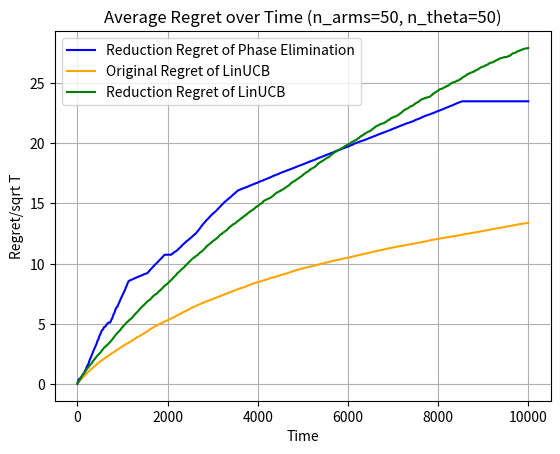

Generate this figure with matplotlib: (Note: this script raises an exception after producing the figure.)
import numpy as np
import math
import matplotlib.pyplot as plt

# initialization of settings:
n_arms = 50
n_theta = 50
n_features = 5
num_action_list = 200


class linBand():
    def __init__(self, action_set, T):
        self.n_features = action_set.shape[1]
        self.T = T
        # b: Matrix[n_features * n_features] to prevent singular matrix
        self.v = 0.001*np.eye(self.n_features)
        self.v_inv = np.linalg.inv(self.v)
        self.theta_hat = np.zeros(n_features)
        # b: Matrix [n_features * 1]
        self.b = np.zeros(self.n_features)
        self.X = action_set

    def UCB(self, x):
        '''
        UCB():
            @param:
            x: an action
            output: return the reward of the input action by Upper-confidence-bound method
        '''
        x_transpose = np.transpose(x)
        product = np.dot(x_transpose, self.theta_hat)
        sqrt_term = np.sqrt(np.dot(np.dot(x_transpose, self.v_inv), x))
        ucb = product + 4 * sqrt_term * math.log(self.T)
        return ucb

    def run(self, action_set=None):
        '''
        run():
            @param:
                action_set(optional): only the original algorithm  will provide action_set

            output: return the selected action by calling UCB() method
        '''
        if action_set is not None:
            self.X = action_set
        idx = np.argmax([self.UCB(x) for x in self.X])
        # x_t: the action chosen based on history
        self.x_t = self.X[idx]
        return self.x_t

    def feed_reward(self, r_t):
        '''
        feed_reward():
            @param: 
            r_t: reward for the current action 
            output: update v, b, and theta_hat; no return  
        '''
        self.v += np.outer(self.x_t, self.x_t)
        self.v_inv = np.linalg.inv(self.v)
        self.b += self.x_t * r_t
        self.theta_hat = np.linalg.lstsq(self.v, self.b, rcond=None)[0]

def update_v_pi(pi, A):
    v_pi = 0.001*np.eye(n_features)
    for i in range(len(A)):
        v_pi += np.outer(A[i], A[i]) * pi[i] 
    return v_pi
# input: A: action set
# output: return Pi
def g_optimal_design(A):
    pi = np.full(len(A), 1/len(A))
    v_pi = update_v_pi(pi, A) 
    while np.max([np.dot(np.dot(a.T, np.linalg.inv(v_pi)), a)for a in A]) > (1 + .01) * n_features:
        # find ak
        idx = np.argmax([np.dot(np.dot(a.T, np.linalg.inv(v_pi)), a)for a in A])
        a_k = A[idx]

        # find gamma_k 
        numerator= (1/n_features) * np.dot(np.dot(a_k.T, np.linalg.inv(v_pi)), a_k) - 1
        denominator = np.dot(np.dot(a_k.T, np.linalg.inv(v_pi)), a_k) - 1
        gamma_k = numerator / denominator

        # update pi
        pi *= (1-gamma_k)
        pi[idx] += gamma_k

        #update v_pi:
        v_pi = update_v_pi(pi, A) 
    return pi

class phase_elimination():
    def __init__(self, action_set, T, l= 1, epsilon_l=2**(-1)) -> None:
        self.A = action_set
        # keep track which action to play 
        self.cur_action_idx = 0
        # caculate T_l[], V_l, product_At_r_t
        pi = g_optimal_design(self.A)
        self.T_l = np.array([math.ceil(2 * n_features * pi[i] / (epsilon_l*epsilon_l) * math.log(n_theta * l*(l+1) * T)) for i in range (len(self.A))])
        self.V_l = self.calculate_V_l()
        self.product_At_r_t = np.zeros(n_features)
        # empirical estimate
        self.theta_hat = np.zeros(n_features)
        self.l = l
        self.epsilon_l = epsilon_l
        self.T = T

    def run(self):
        # only one arm left
        if len(self.A) == 1:
            return self.A[0]
        
        # Update Everything
        if np.all(self.T_l == 0):
            return None
        
        # Normal Case: 
        if self.T_l[self.cur_action_idx] == 0:
            self.cur_action_idx+=1
        
        self.T_l[self.cur_action_idx] -= 1

        # return the chosen action
        return self.A[self.cur_action_idx]
       
    # calcualte the V_l
    def calculate_V_l(self):
        temp = 0.01 * np.eye(n_features)
        for i in range(len(self.A)):
            temp += self.T_l[i] * np.outer(self.A[i], self.A[i])
        return temp
    
    def feed_reward(self, r_t):
        if np.all(self.T_l == 0):
            # calculate theta_hat: 
            # print(self.V_l)
            # print(len(self.V_l))
            V_l_inverse = np.linalg.inv(self.V_l)
            self.theta_hat =  np.dot(V_l_inverse, self.product_At_r_t.reshape(-1, 1)).reshape(1, -1)
            # Eliminate arms: 
            res = []
            # print(self.A)
            for a in self.A:
                if any(np.array_equal(row, a) for row in res): continue 

                if max([np.dot(self.theta_hat, b-a)for b in self.A]) <= 2 * self.epsilon_l:
                    res.append(a)
            self.A = np.array(res)
            # print(self.A)
            # reset T_l, V_l, product-At*rt, cur_action_idx
            pi= g_optimal_design(self.A)
            self.T_l = np.array([math.ceil(2 * n_features * pi[i] / (self.epsilon_l*self.epsilon_l) * math.log(n_theta * self.l*(self.l+1) * T)) for i in range (len(self.A))])
            self.V_l = self.calculate_V_l()
            self.product_At_r_t = np.zeros(n_features)
            self.cur_action_idx = 0

            # update l, epsilon_l
            self.l += 1
            self.epsilon_l = 2 ** (-self.l)
        else:
            self.product_At_r_t += self.A[self.cur_action_idx] * r_t 


def g_theta(theta):
    '''
    g_theta(theta): Reduction Algorithm 
        @param: theta 
        output: to generate fix action set
    '''
    # initialize g_theta
    g_theta = np.zeros(n_features)
    # iterate through each arm in action_sets
    for i in range(num_action_list):
        # find the best arm
        best_action = np.argmax([np.dot(a, theta) for a in action_sets[i]])
        # calculate expectation
        g_theta += action_sets[i][best_action] * (1 / num_action_list)
    return g_theta

def g_theta_inverse(x_t, X_):
    '''
    g_theta_inverse(x_t, X_): 
        @param: x_t, X_
            x_t: g(theta) 
            X_:  look-up table
        output: the theta that's associated with g(theta)
    '''
    for v, g in X_:
        if np.array_equal(g, x_t):
            return v
    return None


# reg1: the regret of reduction algorithm
# reg2: the regret of original algorithm
reg1 = 0
reg2 = 0
reg3 = 0
T = 10000

iterations = 1

list_reg1 = []
list_reg2 = []
list_reg3 = []

num_sectors = 20 


for i in range(iterations):
    # to show progress:
    print('Progress:', (i+1)/iterations)

    # INITALIZATION: 
    reg = 0
    theta_capital = np.random.normal(0, 1, (n_theta, n_features))
    action_sets = np.random.normal(0, 1,(num_action_list, n_arms, n_features))

    # Normalize the action_sets array in place
    for i in range(num_action_list):
        for arm in range(n_arms):
            norm = np.linalg.norm(action_sets[i][arm])
            action_sets[i][arm] /= norm

    # Normalize theta_captial
    for i in range(n_theta):
        norm = np.linalg.norm(theta_capital[i])
        theta_capital[i] /= norm

    theta_star = theta_capital[np.random.randint(n_theta)]

    # fixed action set
    X = np.array([g_theta(a) for a in theta_capital])
    # look-up table between each theta and the generated action
    X_ = np.array([[v, g_theta(v)] for v in theta_capital])

    # TEST 1: Phase Elimination Case:
    Bandit = phase_elimination(X, T)
    
    # reg1_t: contains [1*T] regret for reduction case
    reg1_t = []
    for t in range(T):
        x_t = Bandit.run()
        theta_t = g_theta_inverse(x_t, X_)

        A_t = action_sets[np.random.randint(0, num_action_list)]
        idx = np.argmax([np.dot(np.transpose(a), theta_t) for a in A_t])
        a_t = A_t[idx]

        # reward:
        noise = np.random.normal(0.0, 1.0)
        r_t = np.dot(np.transpose(a_t), theta_star) + noise
        Bandit.feed_reward(r_t)

        # optimal reward:
        optimal_reward = max(
            [np.dot(np.transpose(a), theta_star) for a in A_t])
        reg += optimal_reward - np.dot(np.transpose(a_t), theta_star)

        reg1_t.append(reg)

    list_reg1.append(reg1_t)
    reg1 += reg/iterations

    # TEST 2: Original Regret without Reduction LinUCB:
    Bandit2 = linBand(X, T)
    # reset regret
    reg = 0
    # reg2_t: contains [1*T] regret for original case
    reg2_t = []
    for t in range(T):
        # the action is selected
        A_t = action_sets[np.random.randint(0, num_action_list)]
        a_t = Bandit2.run(A_t)

        # reward:
        noise = np.random.normal(0.0, 1.0)
        r_t = np.dot(np.transpose(a_t), theta_star) + noise

        Bandit2.feed_reward(r_t)

        # optimal reward:
        optimal_reward = max(
            [np.dot(np.transpose(a), theta_star) for a in A_t])
        reg += optimal_reward - np.dot(np.transpose(a_t), theta_star)
        reg2_t.append(reg)

    list_reg2.append(reg2_t)
    reg2 += reg/iterations


    # TEST3: Reduction Regret with LinUCB
    Bandit = linBand(X, T)
    reg = 0
    # reg3_t: contains [1*T] regret for reduction case
    reg3_t = []
    for t in range(T):
        x_t = Bandit.run()
        theta_t = g_theta_inverse(x_t, X_)

        A_t = action_sets[np.random.randint(0, num_action_list)]
        idx = np.argmax([np.dot(np.transpose(a), theta_t) for a in A_t])
        a_t = A_t[idx]

        # reward:
        noise = np.random.normal(0.0, 1.0)
        r_t = np.dot(np.transpose(a_t), theta_star) + noise
        Bandit.feed_reward(r_t)

        # optimal reward:
        optimal_reward = max(
            [np.dot(np.transpose(a), theta_star) for a in A_t])
        reg += optimal_reward - np.dot(np.transpose(a_t), theta_star)

        reg3_t.append(reg)

    list_reg3.append(reg3_t)
    reg3 += reg/iterations


def calculate_avg_regret_list(ls):
    """
    Calculate the average regret for each column (element-wise) in a list of lists.

    Args:
        ls (list of lists): List containing sublists representing regret values for each time step. 

    Returns:
        list: A list containing the average regret over sqrt(T) for each column.
    """
    if not ls:
        return []

    num_cols = len(ls[0])
    avg_regrets = [0] * num_cols

    for row in ls:
        for i, value in enumerate(row):
            avg_regrets[i] += value

    avg_regrets = [avg / (len(ls) * math.sqrt(T)) for avg in avg_regrets]
    return avg_regrets


avg_reg1 = calculate_avg_regret_list(list_reg1)
avg_reg2 = calculate_avg_regret_list(list_reg2)
avg_reg3 = calculate_avg_regret_list(list_reg3)


# sanity check
assert(len(avg_reg1) == T)
assert(len(avg_reg2) == T)
assert(len(avg_reg3) == T)

print(f'the reduction reg for phase_elimination is {reg1/(math.sqrt(T))}',
      f'the original reg is {reg2/(math.sqrt(T))}',
      f'the orginal reg for linUCB with reduction is {reg3/(math.sqrt(T))}')


# Generate X-axis values (time) based on the length of avg_reg1
time = list(range(len(avg_reg1)))

plt.plot(time, avg_reg1, label='Reduction Regret of Phase Elimination', color='blue')

plt.plot(time, avg_reg2, label='Original Regret of LinUCB', color='orange')

plt.plot(time, avg_reg3, label='Reduction Regret of LinUCB', color='green')


# Adding labels, legend, and title
plt.xlabel('Time')
plt.ylabel('Regret/sqrt T')
plt.title(f'Average Regret over Time (n_arms={n_arms}, n_theta={n_theta})')
plt.legend()

# Add a grid
plt.grid(True)  # This line adds a grid to the plot

# Save the plot to a file (change the filename and format as needed)
plt.savefig(
    f'result/Comparsion3{T}_f-{n_features}_arms-{n_arms}_nal-{num_action_list}-I{iterations}_theta{n_theta}.png', dpi=600)

# Display the plot
plt.show()
